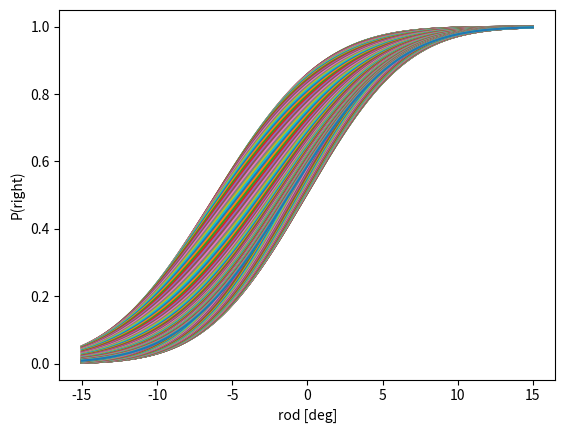
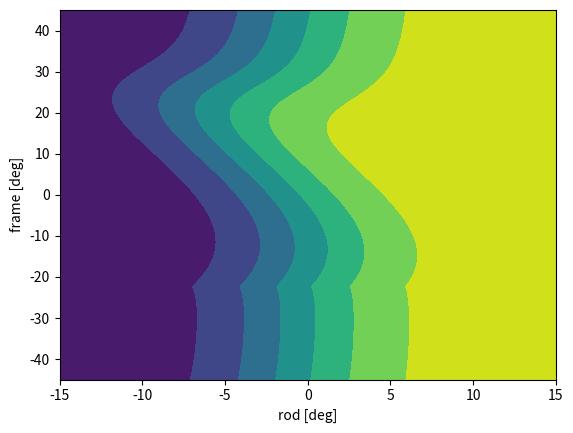
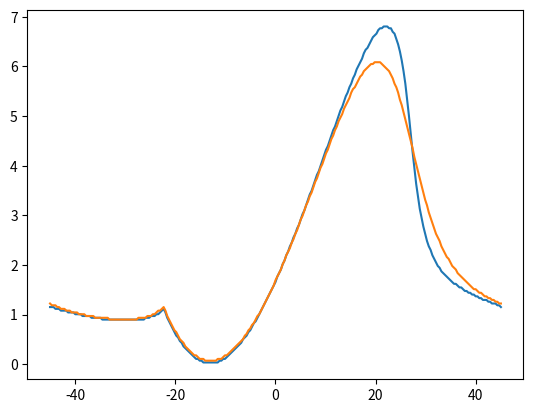

Python code for these plots, in order:
#!/usr/bin/env python3
# -*- coding: utf-8 -*-
"""
Created on Fri Mar  1 14:24:57 2019

[redacted]
"""

import numpy as np
from scipy.stats import vonmises, norm
import scipy.interpolate as interp
import matplotlib.pyplot as plt
from numpy.matlib import repmat

def generativeModel(a_oto,b_oto,sigma_prior,kappa_ver, kappa_hor,tau,frames,rods):
    
    # this is actually also a stimulus input (so similar to frames and rods)
    theta_head = [0*np.pi/180, 30*np.pi/180]
    
    # you might want to run a loop over head-angles
    j=1
    
    # Aocr is normally a free parameter (the uncompensated ocular counterroll)
    Aocr = 14.6*np.pi/180 # convert to radians and fixed across subjects 
    
    # compute the number of stimuli
    frame_num = len(frames)
    rod_num = len(rods)
    # head_num = len(head)

    # the theta_rod I need at high density for the cumulative density function
    theta_rod=np.linspace(-np.pi,np.pi,10000)
    
    
    # allocate memory for the lookup table (P) and for the MAP estimate
    P = np.zeros([rod_num,frame_num])
    MAP = np.zeros([frame_num])
    mu = np.zeros([frame_num])
    
    #P = np.zeros([rod_num,frame_num,head_num])
    
    
    # move through the frame vector 
    for i in range(0,frame_num):
        # the frame in retinal coordinates
        frame_retinal = -(frames[i]-theta_head[j])-Aocr*np.sin(theta_head[j]);
        # make sure we stay in the -45 to 45 deg range
        if frame_retinal > np.pi/4:
           frame_retinal = frame_retinal - np.pi/2;
        elif frame_retinal < -np.pi/4:
           frame_retinal = frame_retinal + np.pi/2;
        
        # compute how the kappa's changes with frame angle
        kappa1 = kappa_ver-(1-np.cos(np.abs(2*frame_retinal)))*tau*(kappa_ver-kappa_hor)
        kappa2 = kappa_hor+(1-np.cos(np.abs(2*frame_retinal)))*(1-tau)*(kappa_ver-kappa_hor)
    
       
        # probability distributions for the four von-mises
        P_frame1 = vonmises.pdf(-theta_rod+frame_retinal,kappa1)
        P_frame2 = vonmises.pdf(-theta_rod+np.pi/2+frame_retinal,kappa2)
        P_frame3 = vonmises.pdf(-theta_rod+np.pi+frame_retinal,kappa1)
        P_frame4 = vonmises.pdf(-theta_rod+3*np.pi/2+frame_retinal,kappa2)
        
                
        # add the probability distributions
        P_frame = (P_frame1+P_frame2+P_frame3+P_frame4)
        P_frame = P_frame/np.sum(P_frame) # normalize to one
                    
        # the otoliths have head tilt dependent noise (note a and b switched from CLemens et a;. 2009)
        #print(a_oto+b_oto*theta_head[j])
    
        P_oto = norm.pdf(theta_rod,theta_head[j],a_oto+b_oto*theta_head[j])
        
        # the prior is always oriented with gravity
        P_prior = norm.pdf(theta_rod,0,sigma_prior)
        
                        
        # compute the (cumulative) density of all distributions convolved
        # NOTE THIS IS THE HEAD ORIENTATION IN SPACE!
        M=np.multiply(np.multiply(P_oto, P_frame),P_prior)
        cdf=np.cumsum(M)/np.sum(M)
        
        # now shift the x-axis, to make it rod specific
        E_s_cumd = theta_rod-theta_head[j]+Aocr*np.sin(theta_head[j]);
        
        # now use a spline interpolation to get a continuous P(theta)
        
        
        spline_coefs=interp.splrep(E_s_cumd,cdf, s = 0)
        
        P[:,i] = interp.splev(rods,spline_coefs, der = 0)
        
        
        
        # find the MAP
        index = np.argmax(M)
        MAP[i]=-E_s_cumd[index] # negative sign to convert to 'on retina'
        index = np.argmax(cdf>0.5)
        mu[i] =-E_s_cumd[index]
                  
        # construct the P(right) matrix
        #for k in range(0,rod_num):
        #    index = np.argmax(E_s_cumd>rods[k])
        #    P[k][i]=cdf[index]
    return P, MAP, mu


# stimuli and generative parameters
nframes = 251
nrods = 11111

# stimuli should be all in radians
rods= np.linspace(-15,15.0,nrods)*np.pi/180
frames = np.linspace(-45,45,nframes)*np.pi/180.0

# parameters (in radians, but not for b_oto)
a_oto = 3.2*np.pi/180
b_oto = 0.12

sigma_prior = 10.0*np.pi/180
kappa_ver =  45.0
kappa_hor = 1.45 
tau =0.9

P, MAP, mu =generativeModel(a_oto,b_oto,sigma_prior,kappa_ver,kappa_hor,tau,frames,rods)
plt.plot(rods*180/np.pi,P)
plt.xlabel('rod [deg]')
plt.ylabel('P(right)')

plt.figure()
frames_new=frames[:,np.newaxis]
rods_new=rods[:,np.newaxis]
plt.contourf(repmat(rods_new*180/np.pi,1,nframes),repmat(frames_new.transpose()*180/np.pi,nrods,1),P)
plt.xlabel('rod [deg]')
plt.ylabel('frame [deg]')

PSE = np.zeros(len(frames))
for k in range(0,len(frames)):
     index = np.argmax(P[:,k]>0.5)
     print(index)
     PSE[k]=-rods[index]
     
plt.figure()
plt.plot(frames*180/np.pi,MAP*180/np.pi,frames*180/np.pi,mu*180/np.pi)